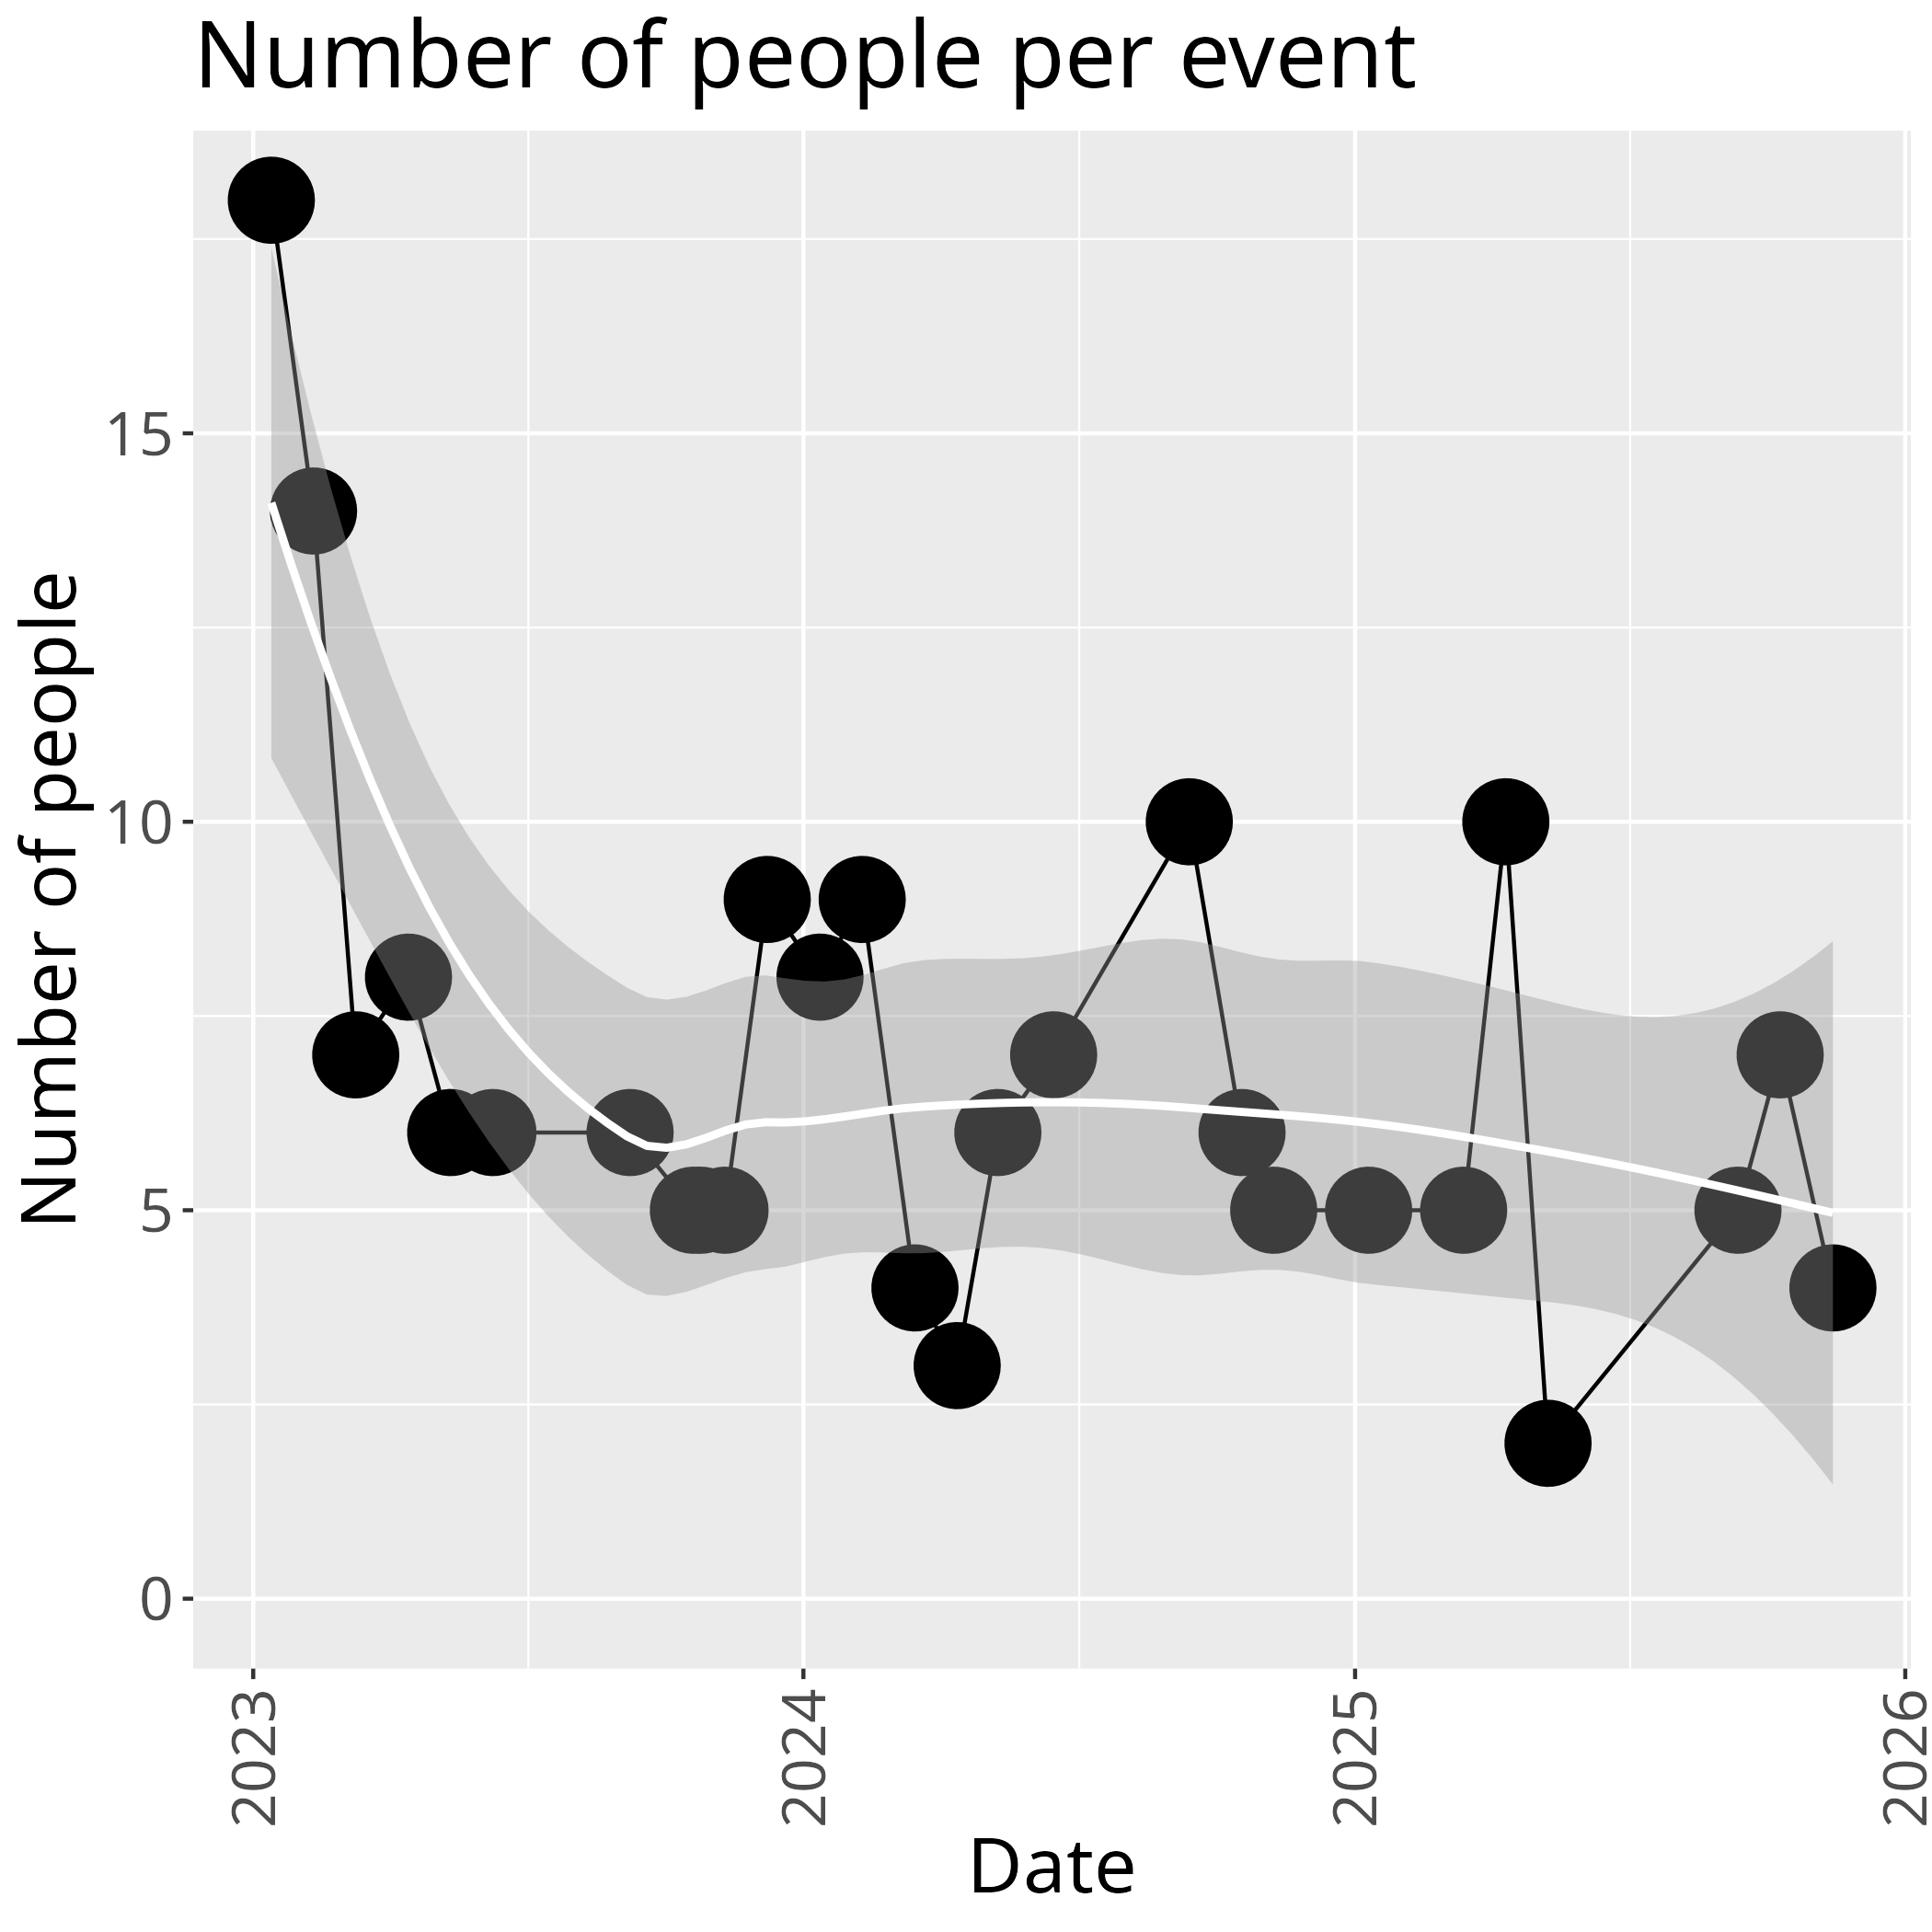

Values plotted in this chart, from the file beside it:
date, speakers, n_visitors
2023-01-13, Gustav Nilsonne, 18
2023-02-10, Börje Dahrén, 14
2023-03-10, Wolmar Nyberg Åkerström, 7
2023-04-14, Richèl Bilderbeek, 8
2023-05-12, Miguel de Navascués, 6
2023-06-09, Barbro Bornsäter, 6
2023-09-08, Martin Johnsson, 6
2023-10-20, Ismail Elouafiq, 5
2023-10-25, Richèl Bilderbeek, 5
2023-11-10, Adam Gill, 5
2023-12-08, Anna Hallberg, 9
2024-01-12, Emmi Puuvuori, 8
2024-02-09, Douglas Spangler, 9
2024-03-15, Bilderbeek and Johnsson, 4
2024-04-12, Philippe Stamenkovic, 3
2024-05-09, Richèl Bilderbeek, 6
2024-06-15, Nicole Teroni, 7
2024-09-13, Paul Jacobson, 10
2024-10-18, Christopher Edrman, 6
2024-11-08, Richèl Bilderbeek, 5
2025-01-10, Ismail Elouafiq, 5
2025-03-14, Parul Tewatia, 5
2025-04-11, Joanna Sendecka, 10
2025-05-09, Raphael Ahlskog, 2
2025-09-12, Jonas Söderberg, 5
2025-10-10, Per-Olov Hammargren, 7
2025-11-14, Elin Kronander, 4
